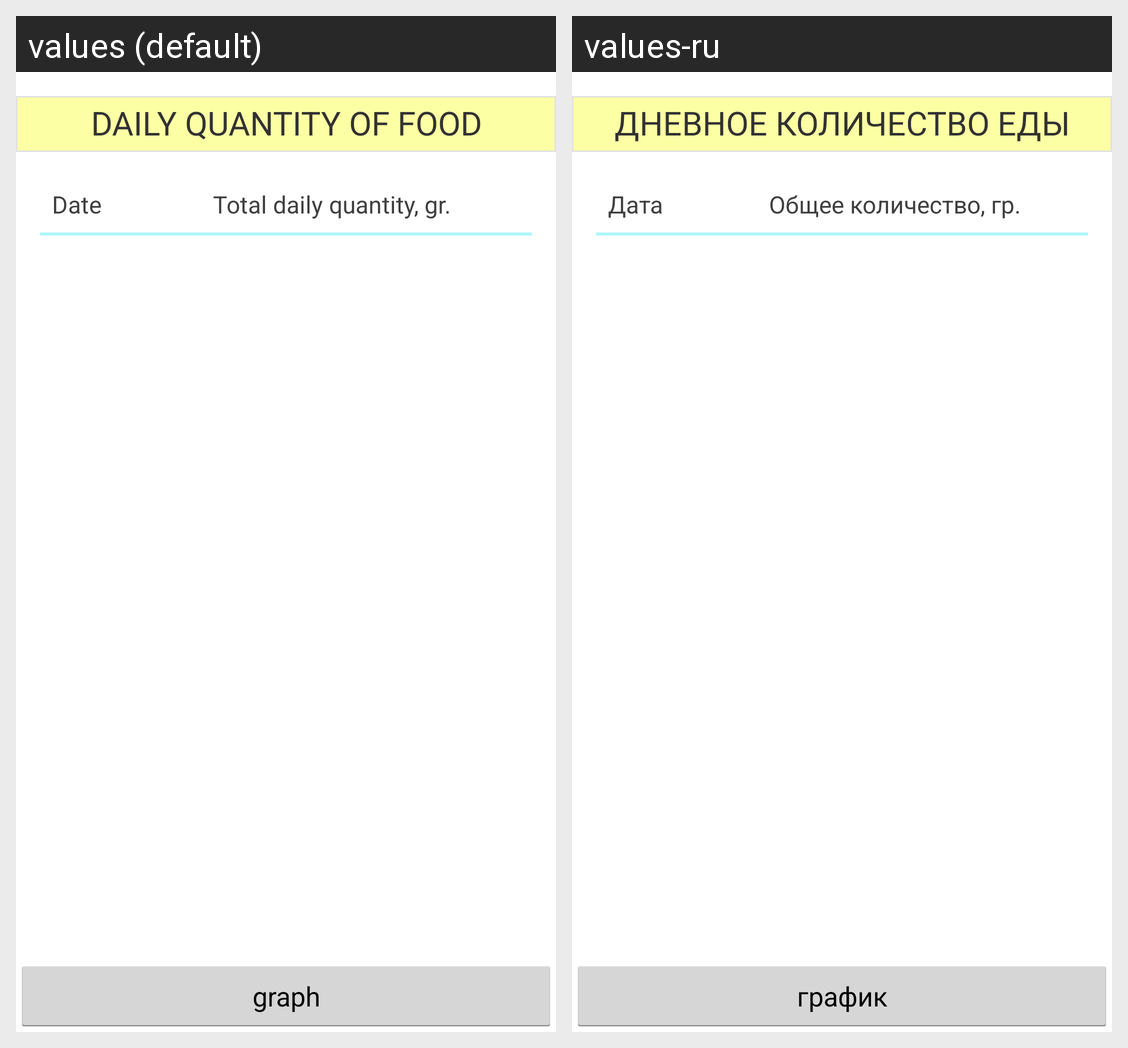

Locale-by-locale string values for the Android screen shown in this grid:
Android screen res/layout/activity_report_quantity_daily.xml rendered under 2 locales, left to right: values (default), values-ru. Device: Nexus 5 (rendered at 1080×1920; each locale shown at half size, 540×960, under a caption strip naming it); theme CustomAppTheme.
Strings drawn on this screen, with the default value and each locale's value (text and hints the layout hard-codes, and strings that could not be matched under every locale, appear in the picture but are not listed):

text_report_quantity
  values: DAILY QUANTITY OF FOOD
  values-ru: ДНЕВНОЕ КОЛИЧЕСТВО ЕДЫ

button_viewGraph
  values: graph
  values-ru: график

header_date
  values: Date
  values-ru: Дата

header_quantity_total
  values: Total daily quantity, gr.
  values-ru: Общее количество, гр.
